Run: headless pygame with SDL's dummy video driver; simulated clock (each Clock.tick advances the game by its frame time, no real sleeping); random seed 0; keys injected as events and as key.get_pressed() state; no mouse input.
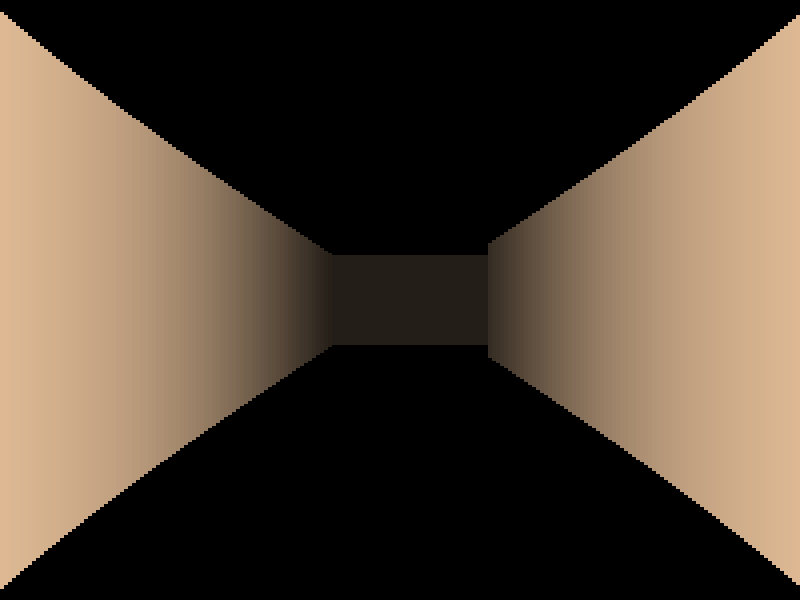
Frame 1 of 4 · flips 1–60 · no input
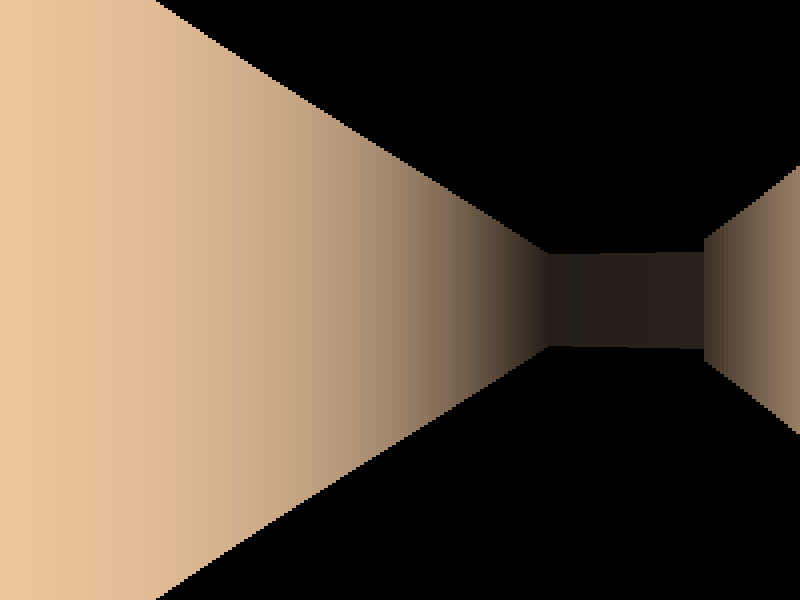
Frame 2 of 4 · flips 61–180 · tapped SPACE, RETURN · held RIGHT (→), D
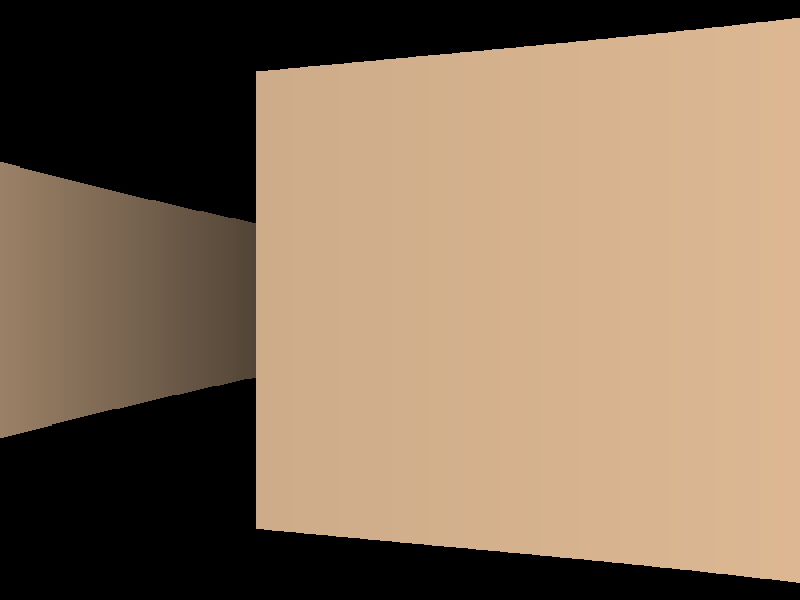
Frame 3 of 4 · flips 181–300 · held DOWN (↓), S
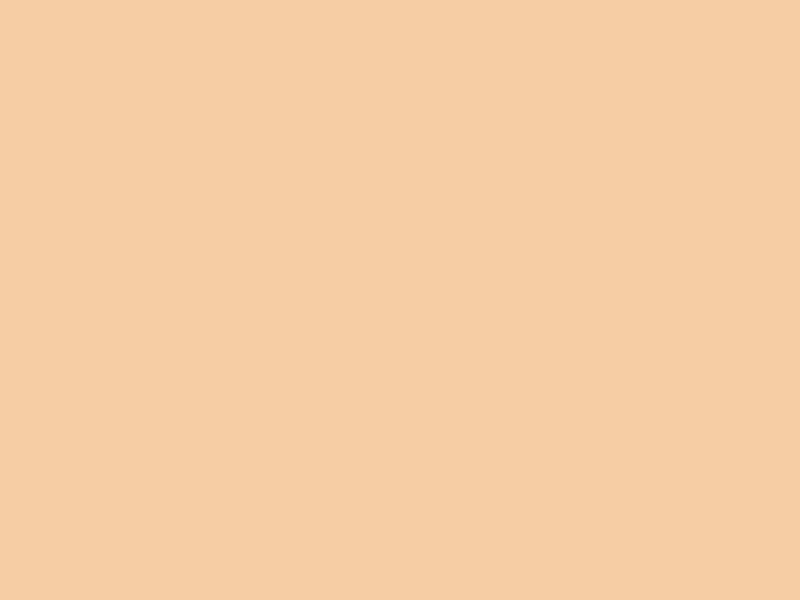
Frame 4 of 4 · flips 301–420 · held LEFT (←), A, UP (↑), W

The pygame program that drew these frames:

import pygame
import math

# Инициализация Pygame
pygame.init()

# Параметры экрана
WIDTH, HEIGHT = 800, 600
FOV = math.pi / 3  # Поле зрения (60 градусов)
NUM_RAYS = 200  # Увеличил количество лучей (больше = сглаженные стены)
MAX_DEPTH = 800
DELTA_ANGLE = FOV / NUM_RAYS
SCALE = WIDTH // NUM_RAYS
TILE = 100  # Размер одной ячейки карты
FPS = 60

# Цвета
WHITE = (255, 255, 255)
BLACK = (0, 0, 0)
GREEN = (0, 255, 0)

# Создание окна
screen = pygame.display.set_mode((WIDTH, HEIGHT))
pygame.display.set_caption("3D Raycasting Maze")
clock = pygame.time.Clock()

# Карта лабиринта
MAP = [
    "########",
    "#......#",
    "#.####.#",
    "#.#..#.#",
    "#.#..#.#",
    "#.#..#.#",
    "#....#E#",
    "########",
]

MAP_WIDTH = len(MAP[0])
MAP_HEIGHT = len(MAP)

# Игрок
player_pos = [150, 150]
player_angle = 0
player_speed = 3

def cast_ray(x, y, angle):
    """Кастует один луч и находит точку пересечения со стеной, устраняя эффект лесенки."""
    sin_a = math.sin(angle)
    cos_a = math.cos(angle)

    # Вертикальные пересечения
    if cos_a > 0:
        x_vert = (x // TILE) * TILE + TILE
        dx = TILE
    else:
        x_vert = (x // TILE) * TILE - 0.0001
        dx = -TILE

    depth_vert = float('inf')
    y_vert = y + (x_vert - x) * (sin_a / cos_a)

    while 0 <= int(y_vert // TILE) < MAP_HEIGHT and 0 <= int(x_vert // TILE) < MAP_WIDTH:
        if MAP[int(y_vert // TILE)][int(x_vert // TILE)] == "#":
            depth_vert = (x_vert - x) / cos_a
            break
        x_vert += dx
        y_vert += dx * (sin_a / cos_a)

    # Горизонтальные пересечения
    if sin_a > 0:
        y_hor = (y // TILE) * TILE + TILE
        dy = TILE
    else:
        y_hor = (y // TILE) * TILE - 0.0001
        dy = -TILE

    depth_hor = float('inf')
    x_hor = x + (y_hor - y) * (cos_a / sin_a)

    while 0 <= int(y_hor // TILE) < MAP_HEIGHT and 0 <= int(x_hor // TILE) < MAP_WIDTH:
        if MAP[int(y_hor // TILE)][int(x_hor // TILE)] == "#":
            depth_hor = (y_hor - y) / sin_a
            break
        y_hor += dy
        x_hor += dy * (cos_a / sin_a)

    return min(depth_vert, depth_hor)

def cast_rays():
    """Рендеринг 3D сцены с устранением эффекта лесенки."""
    x, y = player_pos
    angle = player_angle - FOV / 2

    for ray in range(NUM_RAYS):
        depth = cast_ray(x, y, angle)
        depth *= math.cos(player_angle - angle)  # Исправление перспективы
        wall_height = min(HEIGHT, TILE * 500 / (depth + 0.0001))
        color_intensity = 255 / (1 + depth * depth * 0.00002)
        color = (color_intensity, color_intensity // 1.2, color_intensity // 1.5)
        pygame.draw.rect(screen, color, (ray * SCALE, HEIGHT // 2 - wall_height // 2, SCALE, wall_height))
        angle += DELTA_ANGLE

def check_collision(new_x, new_y):
    col, row = int(new_x // TILE), int(new_y // TILE)
    return MAP[row][col] == "#"

def move_player():
    """Обновление позиции игрока с учетом столкновений."""
    global player_pos, player_angle
    x, y = player_pos
    sin_a = math.sin(player_angle)
    cos_a = math.cos(player_angle)
    keys = pygame.key.get_pressed()
    if keys[pygame.K_w]:
        new_x = x + player_speed * cos_a
        new_y = y + player_speed * sin_a
        if not check_collision(new_x, y):
            player_pos[0] = new_x
        if not check_collision(x, new_y):
            player_pos[1] = new_y
    if keys[pygame.K_s]:
        new_x = x - player_speed * cos_a
        new_y = y - player_speed * sin_a
        if not check_collision(new_x, y):
            player_pos[0] = new_x
        if not check_collision(x, new_y):
            player_pos[1] = new_y
    if keys[pygame.K_a]:
        player_angle -= 0.05
    if keys[pygame.K_d]:
        player_angle += 0.05

def check_win():
    """Проверка достижения выхода."""
    x, y = player_pos
    col, row = int(x // TILE), int(y // TILE)
    return MAP[row][col] == "E"

# Основной игровой цикл
running = True
win = False

while running:
    for event in pygame.event.get():
        if event.type == pygame.QUIT:
            running = False

    screen.fill(BLACK)

    if not win:
        move_player()
        cast_rays()
        win = check_win()
    else:
        font = pygame.font.Font(None, 74)
        text = font.render("You Win!", True, GREEN)
        screen.blit(text, (WIDTH // 2 - text.get_width() // 2, HEIGHT // 2 - text.get_height() // 2))

    pygame.display.flip()
    clock.tick(FPS)

pygame.quit()
